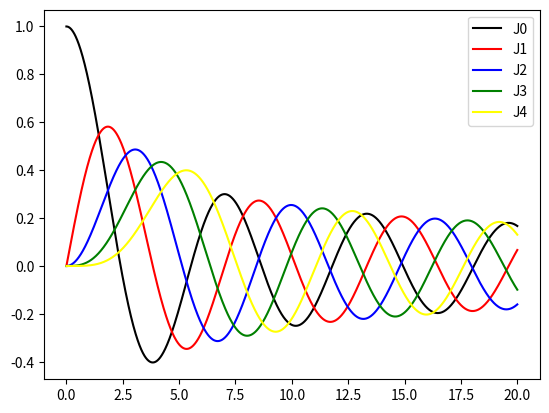

Reproduce this figure in Python.
import numpy as np
import matplotlib.pyplot as plt
import scipy.special.cython_special
x=np.linspace(0.,20.,2000)
y0 = scipy.special.jn(0,x)
y1 = scipy.special.jn(1,x)
y2 = scipy.special.jn(2,x)
y3 = scipy.special.jn(3,x)
y4 = scipy.special.jn(4,x)
fig, ax = plt.subplots()
ax.plot(x,y0,color='black',label='J0')
ax.plot(x,y1,color='red',label='J1')
ax.plot(x,y2,color='blue',label='J2')
ax.plot(x,y3,color='green',label='J3')
ax.plot(x,y4,color='yellow',label='J4')
ax.legend(loc='upper right')
plt.show()


